The GitHub repository ChandranSukirthan/Advanced-Brain-Tumor-Classification-Using-Deep-Learning contains a labelled image folder "tumorous_and_nontumorous" with 2 categories: non-tumorous, tumorous. Examples follow, each with its label.

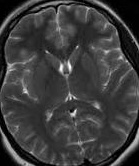
Label: non-tumorous

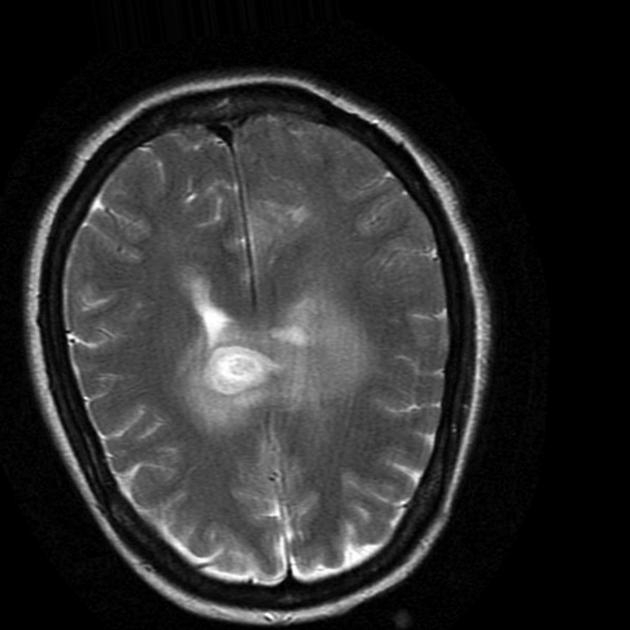
Label: tumorous

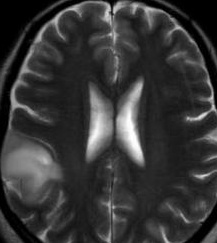
Label: non-tumorous

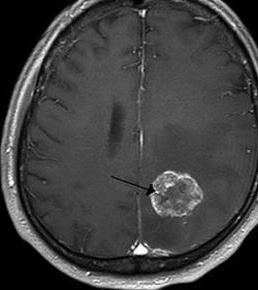
Label: tumorous

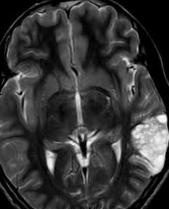
Label: tumorous

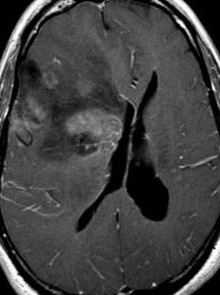
Label: tumorous
